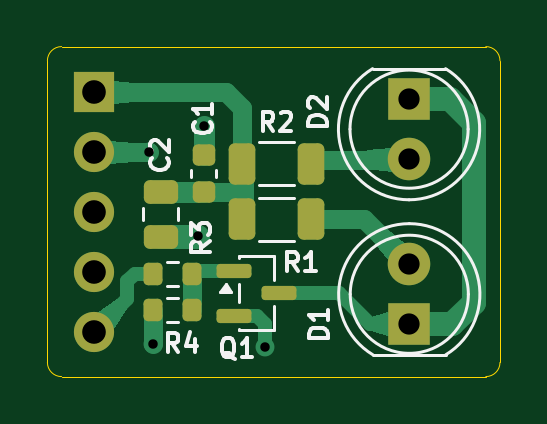
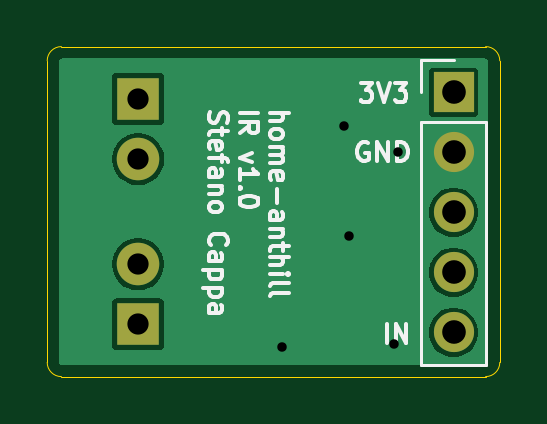
Circuit board: 11 layer files. Board 19.2 x 14.0 mm.
- bottom_copper: ir-B_Cu.gbl (10796 bytes)
- bottom_mask: ir-B_Mask.gbs (832 bytes)
- paste: ir-B_Paste.gbp (457 bytes)
- bottom_silk: ir-B_Silkscreen.gbo (16243 bytes)
- outline: ir-Edge_Cuts.gm1 (765 bytes)
- top_copper: ir-F_Cu.gtl (8541 bytes)
- top_mask: ir-F_Mask.gts (2473 bytes)
- paste: ir-F_Paste.gtp (2098 bytes)
- top_silk: ir-F_Silkscreen.gto (12284 bytes)
- drill: ir-NPTH.drl (264 bytes)
- drill: ir-PTH.drl (599 bytes)

=== bottom_copper: ir-B_Cu.gbl (10796 bytes, source omitted) ===
=== bottom_mask: ir-B_Mask.gbs ===
%TF.GenerationSoftware,KiCad,Pcbnew,10.0.5*%
%TF.CreationDate,2026-09-29T22:09:56+02:00*%
%TF.ProjectId,ir,69722e6b-6963-4616-945f-706362585858,v1.0*%
%TF.SameCoordinates,PX77aac40PY700e860*%
%TF.FileFunction,Soldermask,Bot*%
%TF.FilePolarity,Negative*%
%FSLAX46Y46*%
G04 Gerber Fmt 4.6, Leading zero omitted, Abs format (unit mm)*
G04 Created by KiCad (PCBNEW 10.0.5) date 2026-09-29 22:09:56*
%MOMM*%
%LPD*%
G01*
G04 APERTURE LIST*
%ADD10R,1.800000X1.800000*%
%ADD11C,1.800000*%
%ADD12R,1.700000X1.700000*%
%ADD13C,1.700000*%
G04 APERTURE END LIST*
D10*
%TO.C,D2*%
X15310000Y11745000D03*
D11*
X15310000Y9205000D03*
%TD*%
D10*
%TO.C,D1*%
X15320000Y2215000D03*
D11*
X15320000Y4755000D03*
%TD*%
D12*
%TO.C,J1*%
X1960000Y12030000D03*
D13*
X1960000Y9490000D03*
X1960000Y6950000D03*
X1960000Y4410000D03*
X1960000Y1870000D03*
%TD*%
M02*

=== paste: ir-B_Paste.gbp ===
%TF.GenerationSoftware,KiCad,Pcbnew,10.0.5*%
%TF.CreationDate,2026-09-29T22:09:56+02:00*%
%TF.ProjectId,ir,69722e6b-6963-4616-945f-706362585858,v1.0*%
%TF.SameCoordinates,PX77aac40PY700e860*%
%TF.FileFunction,Paste,Bot*%
%TF.FilePolarity,Positive*%
%FSLAX46Y46*%
G04 Gerber Fmt 4.6, Leading zero omitted, Abs format (unit mm)*
G04 Created by KiCad (PCBNEW 10.0.5) date 2026-09-29 22:09:56*
%MOMM*%
%LPD*%
G01*
G04 APERTURE LIST*
G04 APERTURE END LIST*
M02*

=== bottom_silk: ir-B_Silkscreen.gbo (16243 bytes, source omitted) ===
=== outline: ir-Edge_Cuts.gm1 ===
%TF.GenerationSoftware,KiCad,Pcbnew,10.0.5*%
%TF.CreationDate,2026-09-29T22:09:56+02:00*%
%TF.ProjectId,ir,69722e6b-6963-4616-945f-706362585858,v1.0*%
%TF.SameCoordinates,PX77aac40PY700e860*%
%TF.FileFunction,Profile,NP*%
%FSLAX46Y46*%
G04 Gerber Fmt 4.6, Leading zero omitted, Abs format (unit mm)*
G04 Created by KiCad (PCBNEW 10.0.5) date 2026-09-29 22:09:56*
%MOMM*%
%LPD*%
G01*
G04 APERTURE LIST*
%TA.AperFunction,Profile*%
%ADD10C,0.050000*%
%TD*%
G04 APERTURE END LIST*
D10*
X0Y13370000D02*
X0Y13370000D01*
G75*
G02*
X600000Y13970000I600000J0D01*
G01*
X18560000Y13970000D01*
G75*
G02*
X19160000Y13370000I0J-600000D01*
G01*
X19160000Y600000D01*
G75*
G02*
X18560000Y0I-600000J0D01*
G01*
X600000Y0D01*
G75*
G02*
X0Y600000I0J600000D01*
G01*
X0Y13370000D01*
M02*

=== top_copper: ir-F_Cu.gtl (8541 bytes, source omitted) ===
=== top_mask: ir-F_Mask.gts (2473 bytes, source withheld) ===
=== paste: ir-F_Paste.gtp (2098 bytes, source withheld) ===
=== top_silk: ir-F_Silkscreen.gto (12284 bytes, source omitted) ===
=== drill: ir-NPTH.drl ===
M48
; DRILL file KiCad 10.0.5 date 2026-09-29T22:09:58
; FORMAT={-:-/ absolute / metric / decimal}
; #@! TF.CreationDate,2026-09-29T22:09:58+02:00
; #@! TF.GenerationSoftware,Kicad,Pcbnew,10.0.5
; #@! TF.FileFunction,NonPlated,1,2,NPTH
FMAT,2
METRIC
%
G90
G05
M30

=== drill: ir-PTH.drl ===
M48
; DRILL file KiCad 10.0.5 date 2026-09-29T22:09:58
; FORMAT={-:-/ absolute / metric / decimal}
; #@! TF.CreationDate,2026-09-29T22:09:58+02:00
; #@! TF.GenerationSoftware,Kicad,Pcbnew,10.0.5
; #@! TF.FileFunction,Plated,1,2,PTH
FMAT,2
METRIC
; #@! TA.AperFunction,Plated,PTH,ViaDrill
T1C0.400
; #@! TA.AperFunction,Plated,PTH,ComponentDrill
T2C0.900
; #@! TA.AperFunction,Plated,PTH,ComponentDrill
T3C1.000
%
G90
G05
T1
X4.31Y9.49
X4.49Y1.4
X6.37Y5.94
X6.61Y10.605
X9.21Y1.27
T2
X15.31Y11.745
X15.31Y9.205
X15.32Y4.755
X15.32Y2.215
T3
X1.96Y12.03
X1.96Y9.49
X1.96Y6.95
X1.96Y4.41
X1.96Y1.87
M30
